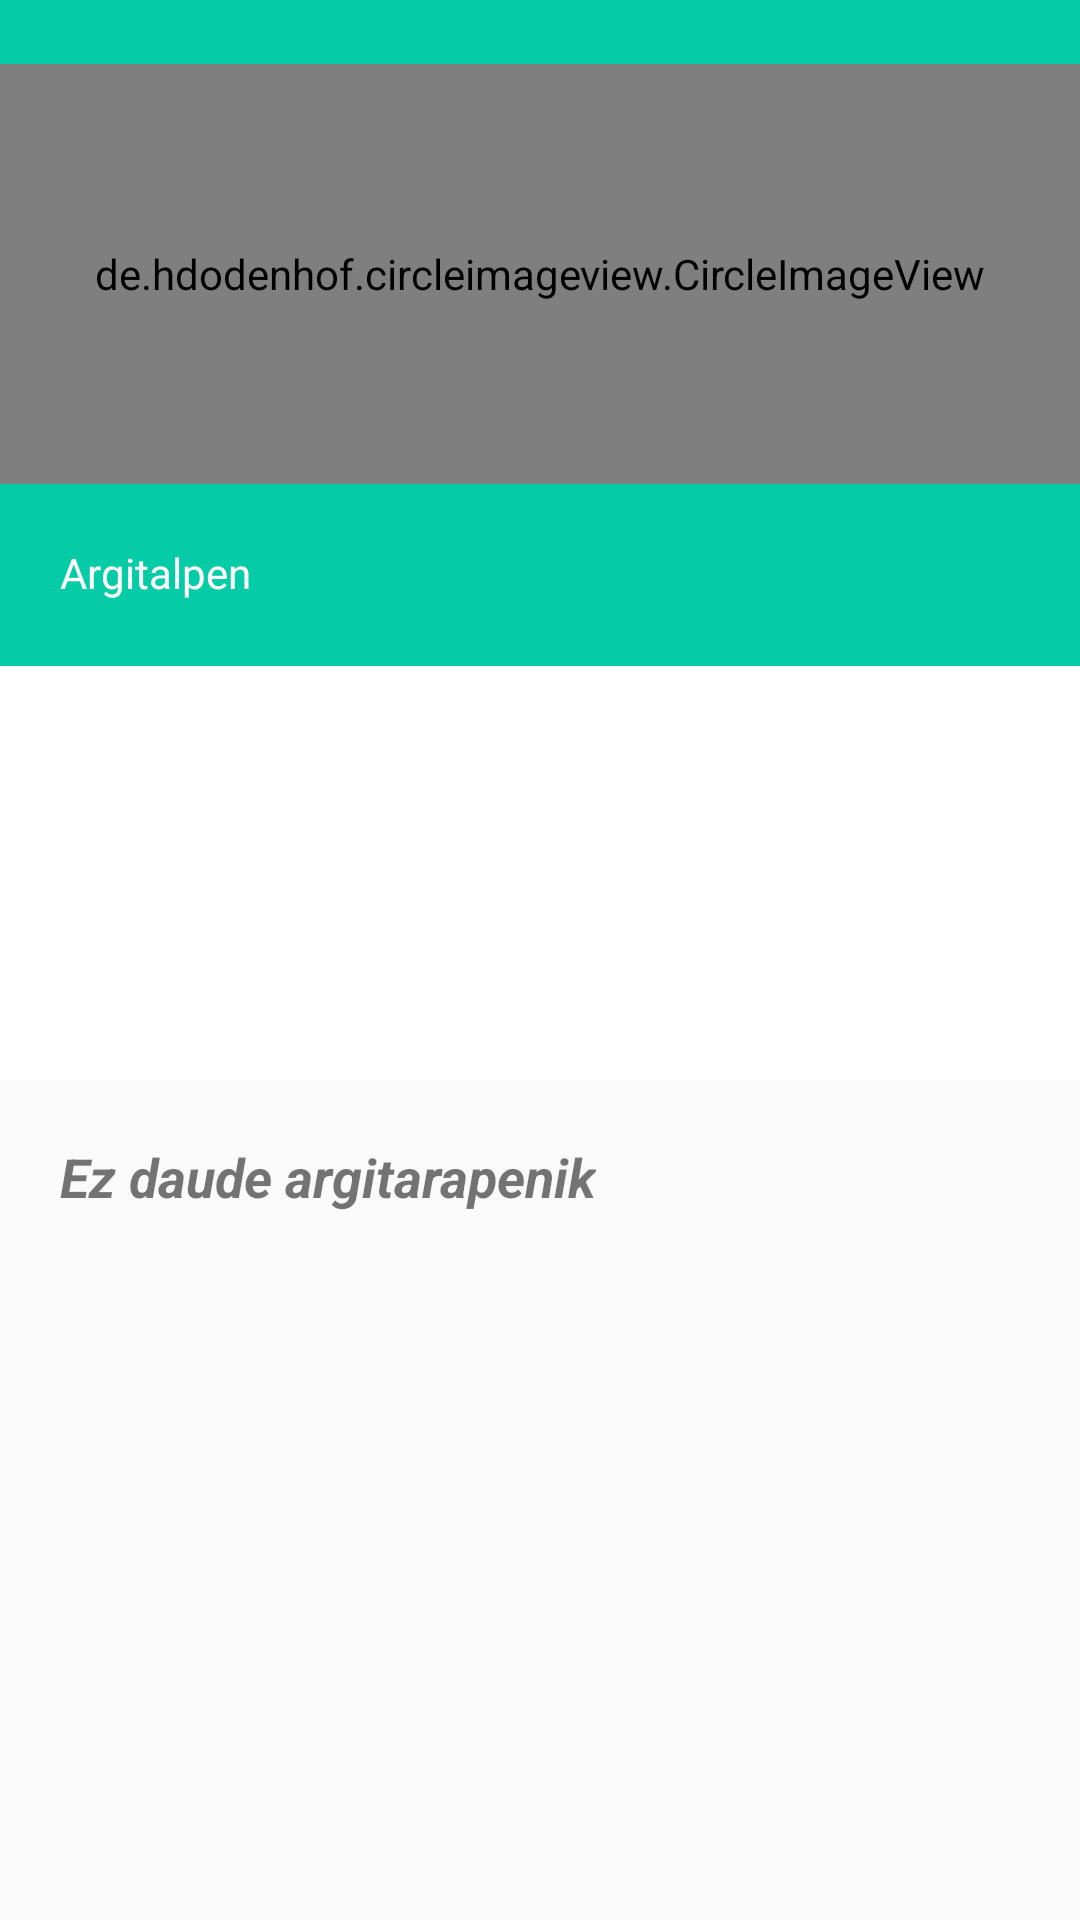

Write the Android layout XML for this screen, with the resource values it uses.
<!-- AndroidManifest.xml: application theme Theme.ShareArt -->
<!-- res/layout/activity_beste_erabiltzaile_profila.xml -->
<?xml version="1.0" encoding="utf-8"?>
<androidx.coordinatorlayout.widget.CoordinatorLayout xmlns:android="http://schemas.android.com/apk/res/android"
    xmlns:app="http://schemas.android.com/apk/res-auto"
    xmlns:tools="http://schemas.android.com/tools"
    android:layout_width="match_parent"
    android:layout_height="match_parent"
    tools:context=".fragments.ProfilaFragment">

    <com.google.android.material.appbar.AppBarLayout
        android:layout_width="match_parent"
        android:layout_height="360dp"
        android:background="@color/white"
        android:theme="@style/Theme.AppCompat.Light.NoActionBar">

        <com.google.android.material.appbar.CollapsingToolbarLayout
            android:layout_width="match_parent"
            android:layout_height="match_parent"
            app:contentScrim="@color/turquesa_claro"
            app:layout_scrollFlags="scroll|exitUntilCollapsed">

            <FrameLayout
                android:layout_width="match_parent"
                android:layout_height="match_parent"
                android:background="@drawable/fondo_txuria"
                android:transitionName="@string/transtionname_picture"
                app:layout_collapseMode="parallax">

                <LinearLayout
                    android:layout_width="match_parent"
                    android:layout_height="wrap_content"
                    android:background="@drawable/goiko_partea"
                    android:gravity="center_vertical"
                    android:orientation="vertical">

                    <de.hdodenhof.circleimageview.CircleImageView
                        android:id="@+id/perfilaArgazkiaBesteErabiltzaile"
                        android:layout_width="match_parent"
                        android:layout_height="140dp"
                        android:layout_gravity="center_horizontal"
                        android:src="@drawable/kamara_argazkia_perfila" />

                    <LinearLayout
                        android:layout_width="match_parent"
                        android:layout_height="wrap_content"
                        android:orientation="horizontal">


                    </LinearLayout>

                    <LinearLayout
                        android:layout_width="match_parent"
                        android:layout_height="wrap_content"
                        android:layout_marginTop="20dp"
                        android:orientation="horizontal">

                        <TextView
                            android:id="@+id/argitarapenZenbakiaBesteErabiltzaile"
                            android:layout_width="wrap_content"
                            android:layout_height="wrap_content"
                            android:layout_marginStart="15dp"
                            android:textColor="@color/white" />

                        <TextView
                            android:layout_width="wrap_content"
                            android:layout_height="wrap_content"
                            android:layout_marginStart="5dp"
                            android:text="Argitalpen"
                            android:textColor="@color/white" />
                    </LinearLayout>
                </LinearLayout>

                <LinearLayout
                    android:layout_width="wrap_content"
                    android:layout_height="wrap_content"
                    android:layout_gravity="center_horizontal"
                    android:layout_marginTop="250dp"
                    android:gravity="center_horizontal"
                    android:orientation="vertical">

                    <TextView
                        android:id="@+id/textViewErabiltzaileIzenaBesteErabiltzaile"
                        android:layout_width="wrap_content"
                        android:layout_height="wrap_content"
                        android:textSize="20sp"
                        android:textStyle="bold" />

                    <TextView
                        android:id="@+id/textViewKorreoaBesteErabiltzaile"
                        android:layout_width="wrap_content"
                        android:layout_height="wrap_content"
                        android:layout_marginTop="10dp"
                        android:textSize="16sp" />

                    <TextView
                        android:id="@+id/textViewDataBesteErabiltzaile"
                        android:layout_width="wrap_content"
                        android:layout_height="wrap_content"
                        android:layout_marginVertical="10dp"
                        android:textSize="16sp" />

                </LinearLayout>
            </FrameLayout>

            <androidx.appcompat.widget.Toolbar
                android:id="@+id/toolbarProfila"
                android:layout_width="match_parent"
                android:layout_height="?attr/actionBarSize"
                app:layout_collapseMode="pin" />
        </com.google.android.material.appbar.CollapsingToolbarLayout>
    </com.google.android.material.appbar.AppBarLayout>

    <androidx.core.widget.NestedScrollView
        android:layout_width="match_parent"
        android:layout_height="match_parent"
        android:layout_marginTop="10dp"
        app:layout_behavior="@string/appbar_scrolling_view_behavior">

        <LinearLayout
            android:layout_width="match_parent"
            android:layout_height="match_parent"
            android:orientation="vertical">

            <TextView
                android:id="@+id/textViewArgitalpenBesteErabiltzaile"
                android:layout_width="wrap_content"
                android:layout_height="wrap_content"
                android:layout_marginLeft="20dp"
                android:layout_marginTop="10dp"
                android:layout_marginRight="20dp"
                android:layout_marginBottom="10dp"
                android:text="Ez daude argitarapenik"
                android:textSize="18dp"
                android:textStyle="italic|bold" />

            <androidx.recyclerview.widget.RecyclerView
                android:id="@+id/recyclerViewNireArgitarapenakBesteErabiltzaile"
                android:layout_width="match_parent"
                android:layout_height="match_parent"
                app:layout_behavior="com.google.android.material.appbar.AppBarLayout$ScrollingViewBehavior" />
        </LinearLayout>
    </androidx.core.widget.NestedScrollView>
</androidx.coordinatorlayout.widget.CoordinatorLayout>
<!-- resources referenced by this layout -->
<resources>
  <color name="turquesa_claro">#05CBA7</color>
  <color name="white">#FFFFFFFF</color>
  <!-- drawable goiko_partea: png bitmap (drawable, 888 bytes) -->
  <!-- drawable kamara_argazkia_perfila: png bitmap (drawable, 3943 bytes) -->
  <style name="Theme.ShareArt" parent="Theme.AppCompat.Light.NoActionBar">
          
          <item name="colorPrimary">@color/purple_500</item>
          <item name="colorPrimaryVariant">@color/purple_700</item>
          <item name="colorOnPrimary">@color/white</item>
          
          <item name="colorSecondary">@color/teal_200</item>
          <item name="colorSecondaryVariant">@color/teal_700</item>
          <item name="colorOnSecondary">@color/black</item>
          
          <item name="android:statusBarColor" tools:targetApi="l">@color/black</item>
          
      </style>
  <color name="purple_500">#FF6200EE</color>
  <color name="purple_700">#FF3700B3</color>
  <color name="teal_200">#FF03DAC5</color>
  <color name="teal_700">#FF018786</color>
  <color name="black">#FF000000</color>
</resources>
